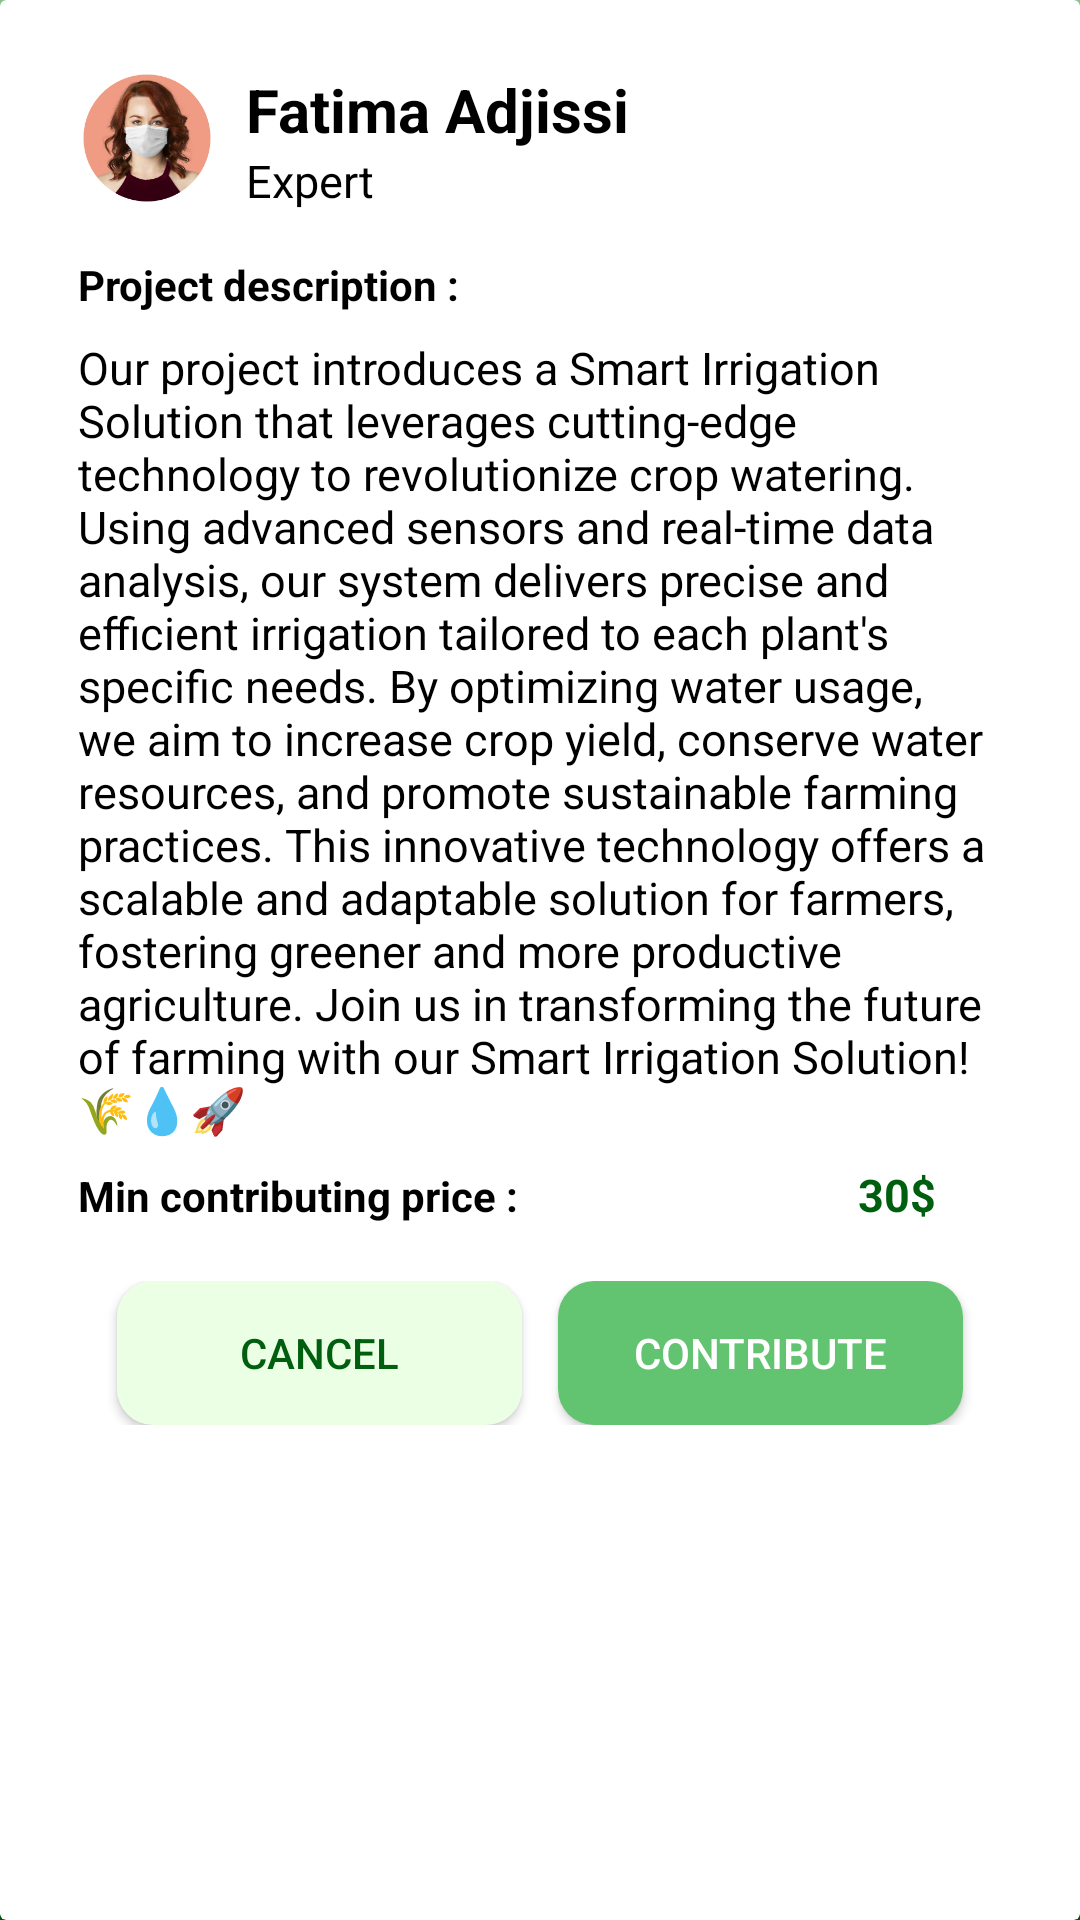

Produce the Android XML layout that renders to this screen, including the resource entries it uses.
<!-- AndroidManifest.xml: application theme splash_screen -->
<!-- res/layout/fragment_pop_up_frag_two.xml -->
<?xml version="1.0" encoding="utf-8"?>
<androidx.cardview.widget.CardView xmlns:android="http://schemas.android.com/apk/res/android"
    xmlns:tools="http://schemas.android.com/tools"
    xmlns:app="http://schemas.android.com/apk/res-auto"
    tools:context=".popUpFrag"
    android:id="@+id/cardView2"
    android:layout_width="match_parent"
    android:layout_height="wrap_content"
    android:backgroundTint="#FFFFFF"
    app:contentPaddingBottom="20dp"
    android:layout_margin="13dp">

    <androidx.appcompat.widget.LinearLayoutCompat
        android:layout_width="match_parent"
        android:layout_height="wrap_content"
        android:layout_margin="8dp"
        android:orientation="vertical">

        <androidx.appcompat.widget.LinearLayoutCompat
            android:layout_width="match_parent"
            android:layout_height="wrap_content"
            android:layout_margin="15dp"
            android:orientation="horizontal">

            <ImageView
                android:id="@+id/profilPicBtn"

                android:layout_width="46dp"
                android:layout_height="46dp"
                android:layout_marginLeft="3dp"
                android:layout_marginTop="0dp"
                android:src="@drawable/fatima_pic" />

            <androidx.appcompat.widget.LinearLayoutCompat
                android:layout_width="wrap_content"
                android:layout_height="wrap_content"
                android:layout_marginLeft="10dp"
                android:orientation="vertical">

                <TextView
                    android:id="@+id/PersonNameBtn"
                    android:layout_width="wrap_content"
                    android:layout_height="wrap_content"
                    android:text="Fatima Adjissi"
                    android:textColor="@color/black"
                    android:textSize="20dp"
                    android:textStyle="bold" />

                <TextView
                    android:id="@+id/personRoleBtn"

                    android:layout_width="wrap_content"
                    android:layout_height="wrap_content"
                    android:text="Expert"
                    android:textColor="@color/black"

                    android:textSize="15dp" />

            </androidx.appcompat.widget.LinearLayoutCompat>




        </androidx.appcompat.widget.LinearLayoutCompat>

        <TextView
            android:layout_width="wrap_content"
            android:layout_height="wrap_content"
            android:text="Project description : "
            android:textColor="@color/black"
            android:textSize="14dp"
            android:layout_marginStart="18sp"
            android:layout_marginBottom="8dp"
            android:textStyle="bold" />
        <TextView
            android:id="@+id/ProjectTextBtn"
            android:layout_width="wrap_content"
            android:layout_height="wrap_content"
            android:layout_marginStart="18sp"
            android:layout_marginEnd="18sp"
            android:text="Our project introduces a Smart Irrigation Solution that leverages cutting-edge technology to revolutionize crop watering. Using advanced sensors and real-time data analysis, our system delivers precise and efficient irrigation tailored to each plant's specific needs. By optimizing water usage, we aim to increase crop yield, conserve water resources, and promote sustainable farming practices. This innovative technology offers a scalable and adaptable solution for farmers, fostering greener and more productive agriculture. Join us in transforming the future of farming with our Smart Irrigation Solution! 🌾💧🚀 "
            android:textColor="@color/black"
            android:layout_marginBottom="8dp"

            android:textSize="15dp" />

        <androidx.appcompat.widget.LinearLayoutCompat
            android:layout_width="match_parent"
            android:layout_height="wrap_content"
            android:layout_marginBottom="12dp"
            android:orientation="horizontal">
            <TextView
                android:id="@+id/contributionPriceBtn"
                android:layout_width="wrap_content"
                android:layout_height="wrap_content"
                android:text="Min contributing price : "
                android:textColor="@color/black"
                android:textSize="14dp"
                android:layout_weight="1"
                android:layout_marginStart="18sp"
                android:layout_marginBottom="8dp"
                android:textStyle="bold" />
            <TextView
                android:id="@+id/priceBtn"
                android:layout_width="wrap_content"
                android:layout_height="wrap_content"
                android:gravity="right"
                android:layout_weight="1"
                android:layout_marginEnd="40dp"
                android:text="30$"
                android:textColor="@color/greenThree"
                android:textStyle="bold"
                android:textSize="15dp" />


        </androidx.appcompat.widget.LinearLayoutCompat>


        <androidx.appcompat.widget.LinearLayoutCompat
            android:layout_width="match_parent"
            android:layout_height="wrap_content"
            android:orientation="horizontal"
            android:gravity="center"
            >
            <android.widget.Button
                android:id="@+id/cancelBtn"
                android:layout_width="135dp"
                android:layout_height="wrap_content"
                android:layout_marginRight="12dp"
                android:background="@drawable/bg_button"
                android:textColor="@color/greenThree"

                android:text="Cancel"/>

            <android.widget.Button
                android:id="@+id/contributeBTN"
                android:layout_width="135dp"
                android:layout_height="wrap_content"
                android:background="@drawable/bg_button2"
                android:textColor="@color/white"
                android:text="contribute"/>




        </androidx.appcompat.widget.LinearLayoutCompat>


    </androidx.appcompat.widget.LinearLayoutCompat>


</androidx.cardview.widget.CardView>
<!-- resources referenced by this layout -->
<resources>
  <color name="black">#FF000000</color>
  <color name="greenThree">#005F0F</color>
  <color name="white">#FFFFFFFF</color>
  <!-- drawable bg_button (drawable-v24) -->
  <?xml version="1.0" encoding="utf-8"?>
  <shape android:shape="rectangle" xmlns:android="http://schemas.android.com/apk/res/android">
  <solid android:color="@color/greenOne"/>
      <corners android:radius="12dp"/>
  </shape>
  <!-- drawable bg_button2 (drawable-v24) -->
  <?xml version="1.0" encoding="utf-8"?>
  <shape android:shape="rectangle" xmlns:android="http://schemas.android.com/apk/res/android">
  <solid android:color="@color/greenTwo"/>
      <corners android:radius="12dp"/>
  </shape>
  <!-- drawable fatima_pic: png bitmap (drawable, 67549 bytes) -->
  <style name="splash_screen" parent="Theme.MaterialComponents.Light.NoActionBar">
          <item name="android:windowBackground">
              @drawable/splash_screen
          </item>
          <item name="android:statusBarColor">@color/greenOne</item>
      </style>
  <color name="greenOne">#EAFFE4</color>
  <color name="greenTwo">#62C370</color>
  <!-- drawable splash_screen (drawable) -->
  <?xml version="1.0" encoding="utf-8"?>
  <layer-list xmlns:android="http://schemas.android.com/apk/res/android">
  <item android:drawable="@drawable/splash_screen_bg"/>
  <item android:drawable="@drawable/agrow" android:gravity="center"/>
  
  
  </layer-list>
  <!-- drawable splash_screen_bg: png bitmap (drawable, 270214 bytes) -->
  <!-- drawable agrow: png bitmap (drawable, 1572 bytes) -->
</resources>
